Run: headless pygame with SDL's dummy video driver; simulated clock (each Clock.tick advances the game by its frame time, no real sleeping); random seed 0; keys injected as events and as key.get_pressed() state; no mouse input.
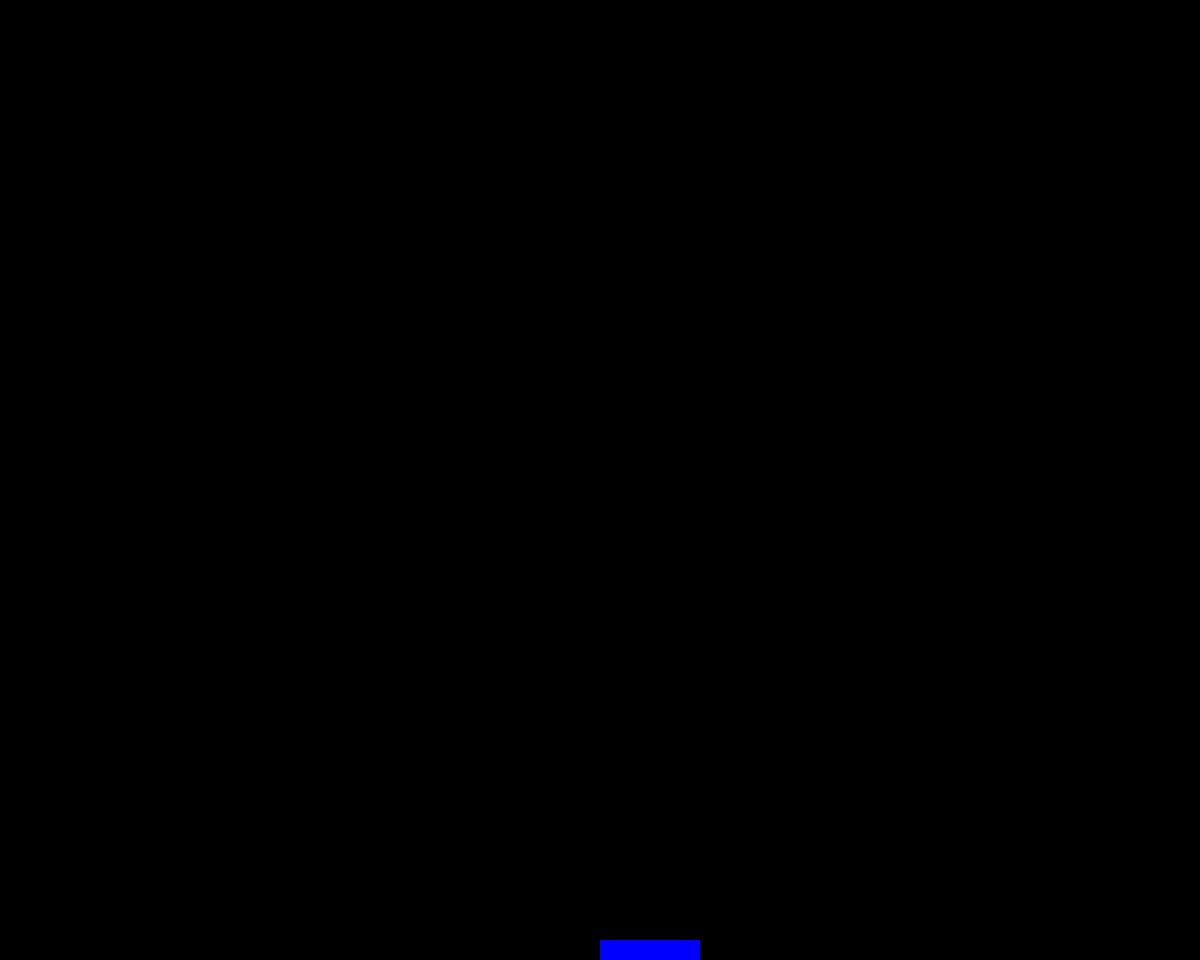
Frame 1 of 4 · flips 1–60 · no input
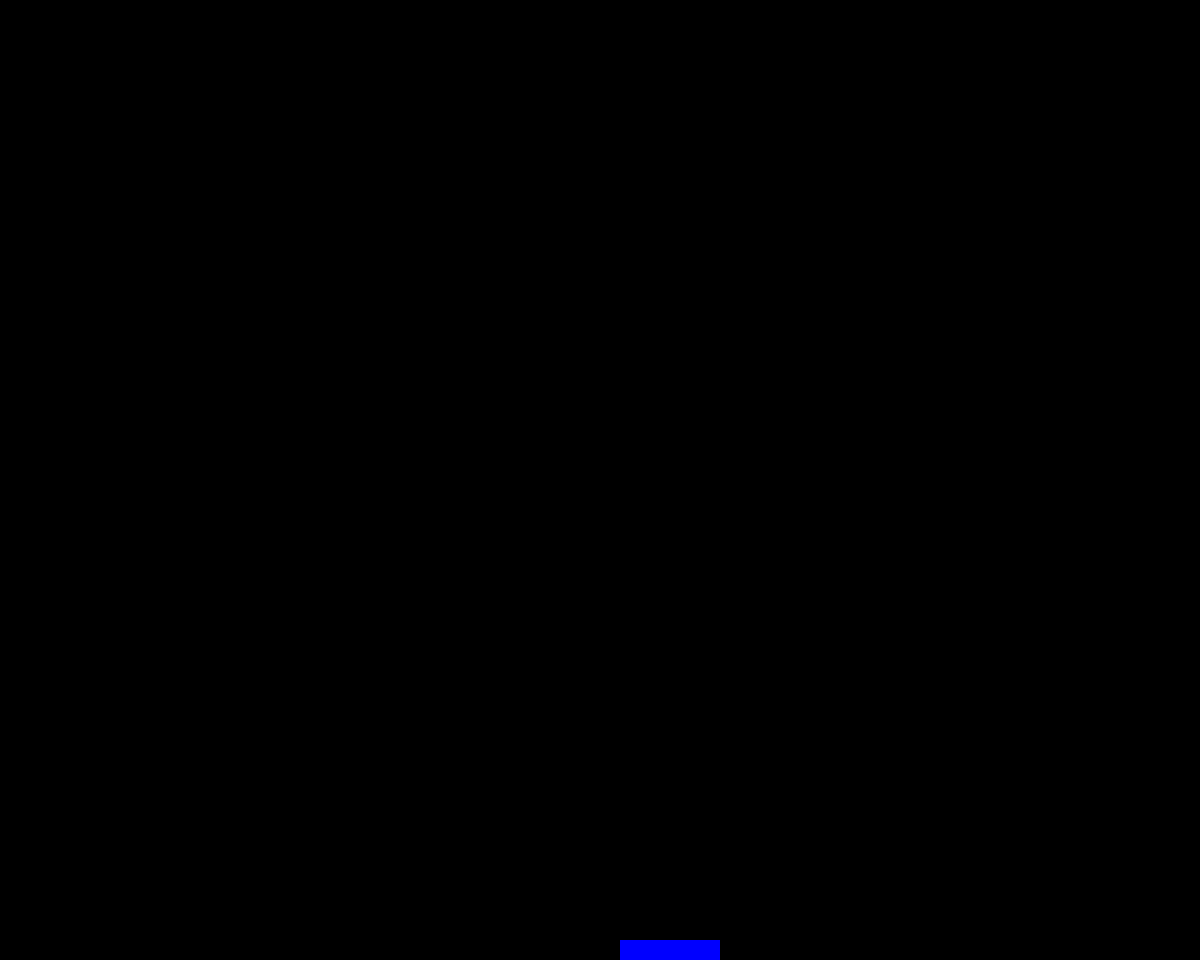
Frame 2 of 4 · flips 61–180 · tapped SPACE, RETURN · held RIGHT (→), D
Frame 3 of 4 · flips 181–300 · held DOWN (↓), S · screen unchanged from frame 2, image omitted
Frame 4 of 4 · flips 301–420 · held LEFT (←), A, UP (↑), W · screen same as frame 1, image omitted

The pygame program that drew these frames:

# Arcanoid clone written with Python and pygame

import os
import pygame
from pygame import Vector2
from pygame import Rect

os.environ['SDL_VIDEO_CENTERED'] = '1'


class GameState:
    def __init__(self):
        self.world_size = Vector2(60, 48)
        self.bat_pos = Vector2(30, 47)

    def update(self, move_bat_command):
        self.bat_pos += move_bat_command

        if self.bat_pos.x < 0:
            self.bat_pos.x = 0
        elif self.bat_pos.x >= self.world_size.x - 4:
            self.bat_pos.x = self.world_size.x - 5


class UserInterface:
    def __init__(self):
        pygame.init()

        self.game_state = GameState()

        self.cell_size = Vector2(20, 20)

        window_size = self.game_state.world_size.elementwise() * self.cell_size
        self.window = pygame.display.set_mode((int(window_size.x), int(window_size.y)))
        pygame.display.set_caption('Pyrcanoid')
        self.move_bat_command = Vector2(0, 0)
        self.clock = pygame.time.Clock()
        self.running = True

    def process_input(self):
        self.move_bat_command.x = 0
        for event in pygame.event.get():
            if event.type == pygame.QUIT:
                self.running = False
                break
            elif event.type == pygame.KEYDOWN:
                if event.key == pygame.K_ESCAPE:
                    self.running = False
                    break
                elif event.key == pygame.K_RIGHT:
                    self.move_bat_command.x += 1
                elif event.key == pygame.K_LEFT:
                    self.move_bat_command.x -= 1

    def update(self):
        self.game_state.update(self.move_bat_command)

    def render(self):
        self.window.fill((0, 0, 0))

        sprite_point = self.game_state.bat_pos.elementwise() * self.cell_size
        pygame.draw.rect(self.window, (0, 0, 255), (
            int(sprite_point.x),
            int(sprite_point.y),
            int(self.cell_size.x * 5),
            int(self.cell_size.y))
        )

        pygame.display.update()

    def run(self):
        while self.running:
            self.process_input()
            self.update()
            self.render()
            self.clock.tick(60)


game = UserInterface()
game.run()
pygame.quit()
